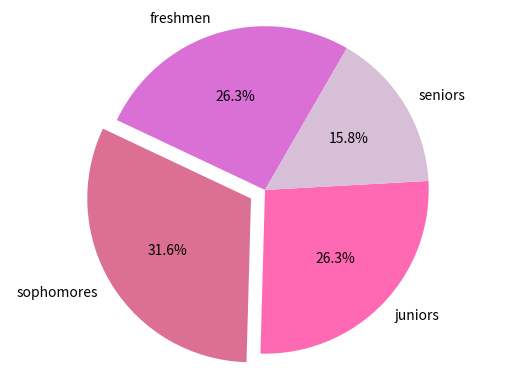

Generate this figure with matplotlib:
# [redacted]
#Graphic File
#4-11-24
#CS 162

import matplotlib.pyplot as plot
# set up your lists
numlist = [5, 6, 5, 3]
namelist = ['freshmen', 'sophomores', 'juniors', 'seniors']
colorlist = ['orchid', 'palevioletred', 'hotpink', 'thistle' ]
explodelist = [0.0, 0.1, 0.0, 0.0]
# make the pie chart
plot.pie(numlist, labels=namelist, autopct='%.1f%%', colors=colorlist,
    	explode = explodelist, startangle = 60)
plot.axis('equal')
plot.savefig('piechart.png')
